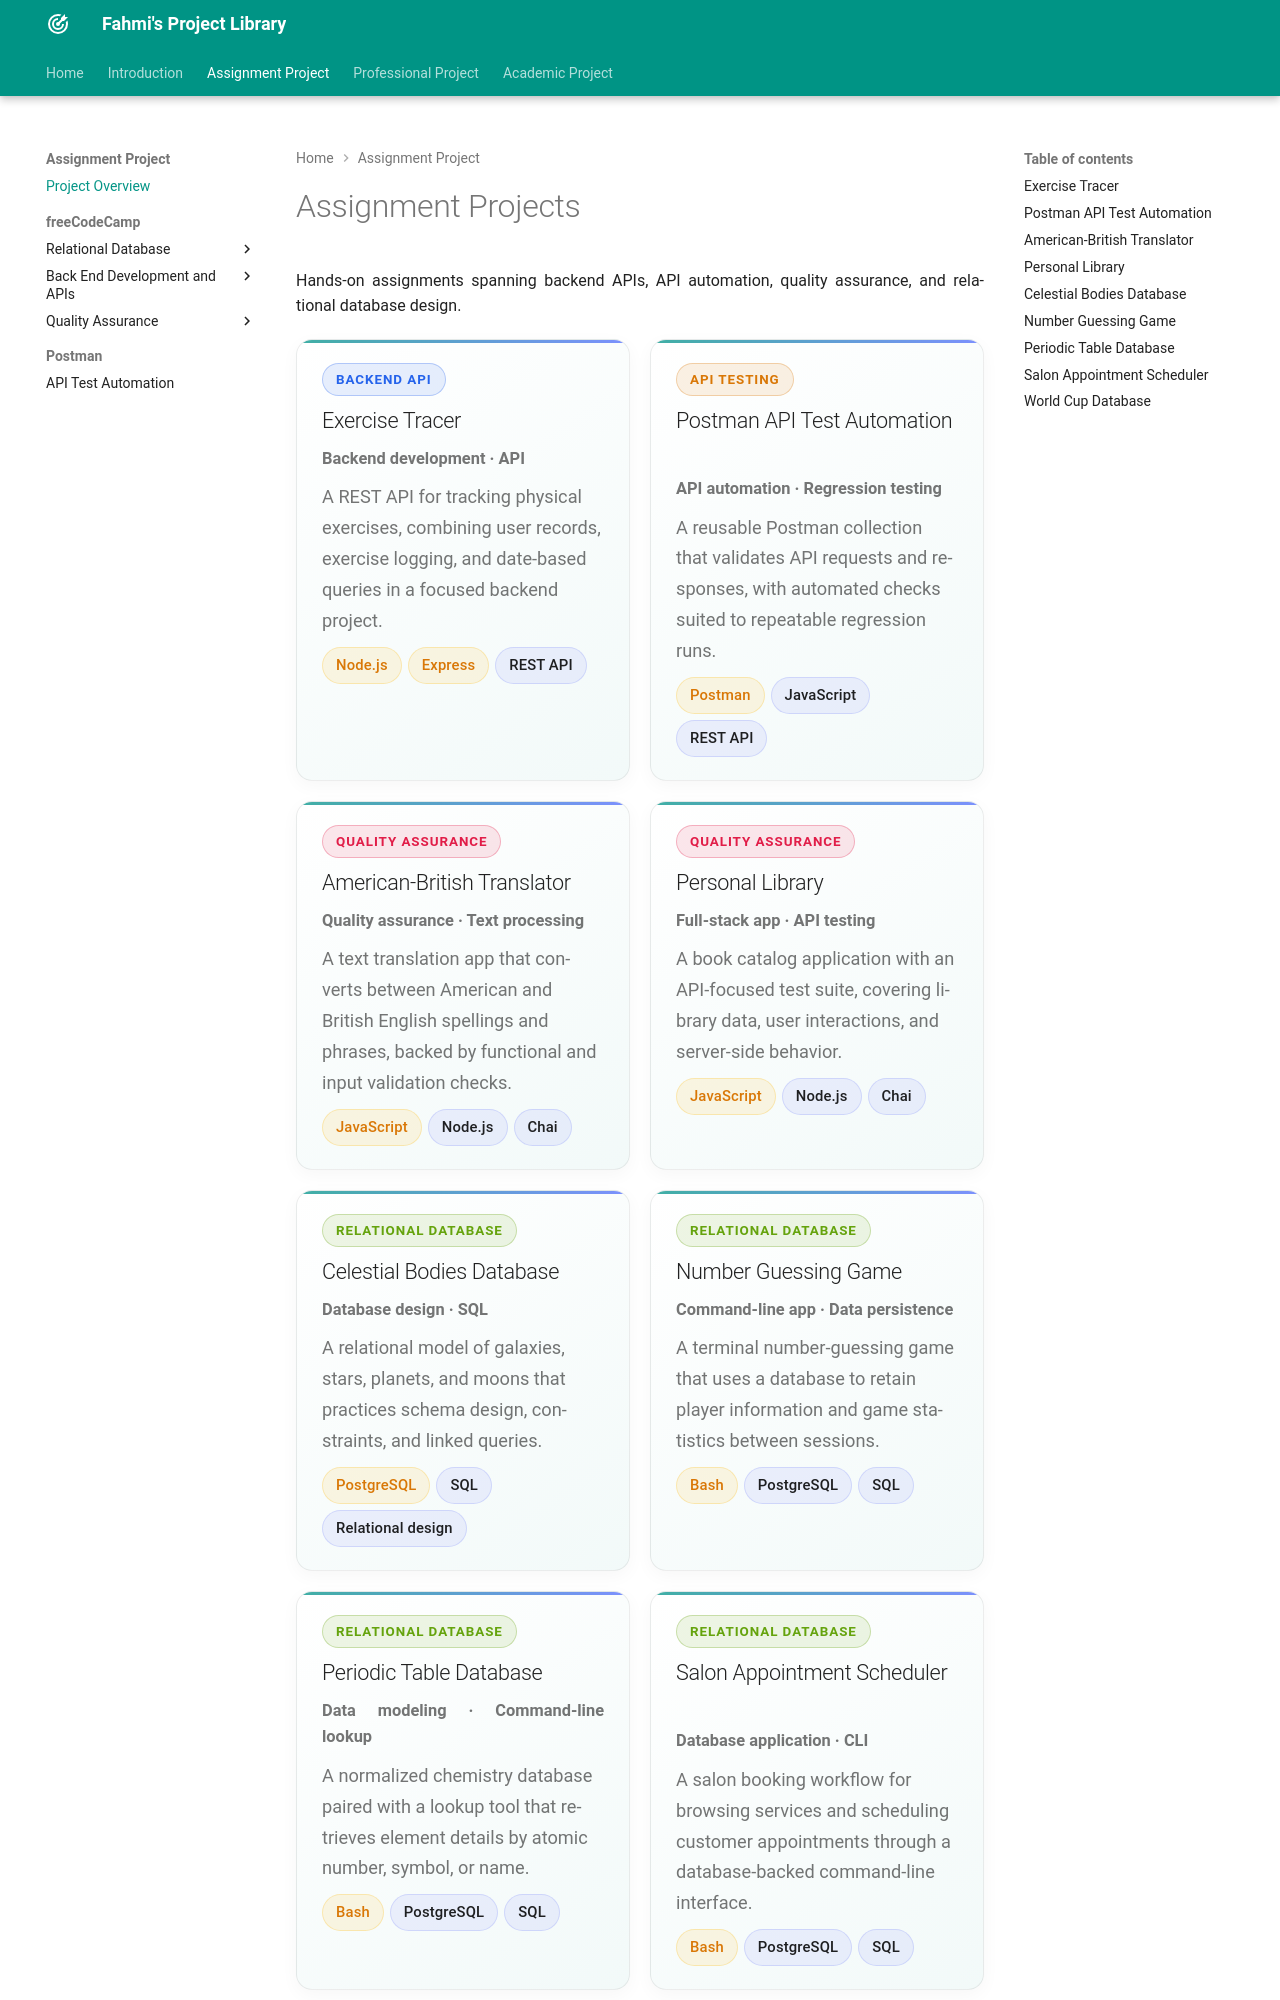

repository: fahmi-wiradika/fahmi-wiradika.github.io · page: projects/assignment/index.html · generator: mkdocs

# Assignment Projects

Hands-on assignments spanning backend APIs, API automation, quality assurance, and relational database design.

<div class="hp-spotlight-grid hp-project-grid" markdown>

<article class="hp-spotlight-card" markdown>
<div class="hp-spotlight-card__top"><span class="hp-badge hp-badge--backend-api">Backend API</span></div>
<h2 class="hp-spotlight-card__title" markdown="span">[Exercise Tracer](backendAPI/exerciseTable.md)</h2>
<p class="hp-spotlight-card__sub">Backend development · API</p>
<p class="hp-spotlight-card__desc">A REST API for tracking physical exercises, combining user records, exercise logging, and date-based queries in a focused backend project.</p>
<div class="hp-tags"><span class="hp-tag hp-tag--amber">Node.js</span><span class="hp-tag hp-tag--amber">Express</span><span class="hp-tag hp-tag--indigo">REST API</span></div>
</article>

<article class="hp-spotlight-card" markdown>
<div class="hp-spotlight-card__top"><span class="hp-badge hp-badge--api-testing">API Testing</span></div>
<h2 class="hp-spotlight-card__title" markdown="span">[Postman API Test Automation](postman/postmanAutomation.md)</h2>
<p class="hp-spotlight-card__sub">API automation · Regression testing</p>
<p class="hp-spotlight-card__desc">A reusable Postman collection that validates API requests and responses, with automated checks suited to repeatable regression runs.</p>
<div class="hp-tags"><span class="hp-tag hp-tag--amber">Postman</span><span class="hp-tag hp-tag--indigo">JavaScript</span><span class="hp-tag hp-tag--indigo">REST API</span></div>
</article>

<article class="hp-spotlight-card" markdown>
<div class="hp-spotlight-card__top"><span class="hp-badge hp-badge--quality-assurance">Quality Assurance</span></div>
<h2 class="hp-spotlight-card__title" markdown="span">[American-British Translator](quality-assurance/american-british-translator.md)</h2>
<p class="hp-spotlight-card__sub">Quality assurance · Text processing</p>
<p class="hp-spotlight-card__desc">A text translation app that converts between American and British English spellings and phrases, backed by functional and input validation checks.</p>
<div class="hp-tags"><span class="hp-tag hp-tag--amber">JavaScript</span><span class="hp-tag hp-tag--indigo">Node.js</span><span class="hp-tag hp-tag--indigo">Chai</span></div>
</article>

<article class="hp-spotlight-card" markdown>
<div class="hp-spotlight-card__top"><span class="hp-badge hp-badge--quality-assurance">Quality Assurance</span></div>
<h2 class="hp-spotlight-card__title" markdown="span">[Personal Library](quality-assurance/personal-library.md)</h2>
<p class="hp-spotlight-card__sub">Full-stack app · API testing</p>
<p class="hp-spotlight-card__desc">A book catalog application with an API-focused test suite, covering library data, user interactions, and server-side behavior.</p>
<div class="hp-tags"><span class="hp-tag hp-tag--amber">JavaScript</span><span class="hp-tag hp-tag--indigo">Node.js</span><span class="hp-tag hp-tag--indigo">Chai</span></div>
</article>

<article class="hp-spotlight-card" markdown>
<div class="hp-spotlight-card__top"><span class="hp-badge hp-badge--relational-database">Relational Database</span></div>
<h2 class="hp-spotlight-card__title" markdown="span">[Celestial Bodies Database](relationalDatabase/celestialDB.md)</h2>
<p class="hp-spotlight-card__sub">Database design · SQL</p>
<p class="hp-spotlight-card__desc">A relational model of galaxies, stars, planets, and moons that practices schema design, constraints, and linked queries.</p>
<div class="hp-tags"><span class="hp-tag hp-tag--amber">PostgreSQL</span><span class="hp-tag hp-tag--indigo">SQL</span><span class="hp-tag hp-tag--indigo">Relational design</span></div>
</article>

<article class="hp-spotlight-card" markdown>
<div class="hp-spotlight-card__top"><span class="hp-badge hp-badge--relational-database">Relational Database</span></div>
<h2 class="hp-spotlight-card__title" markdown="span">[Number Guessing Game](relationalDatabase/numberGuessing.md)</h2>
<p class="hp-spotlight-card__sub">Command-line app · Data persistence</p>
<p class="hp-spotlight-card__desc">A terminal number-guessing game that uses a database to retain player information and game statistics between sessions.</p>
<div class="hp-tags"><span class="hp-tag hp-tag--amber">Bash</span><span class="hp-tag hp-tag--indigo">PostgreSQL</span><span class="hp-tag hp-tag--indigo">SQL</span></div>
</article>
